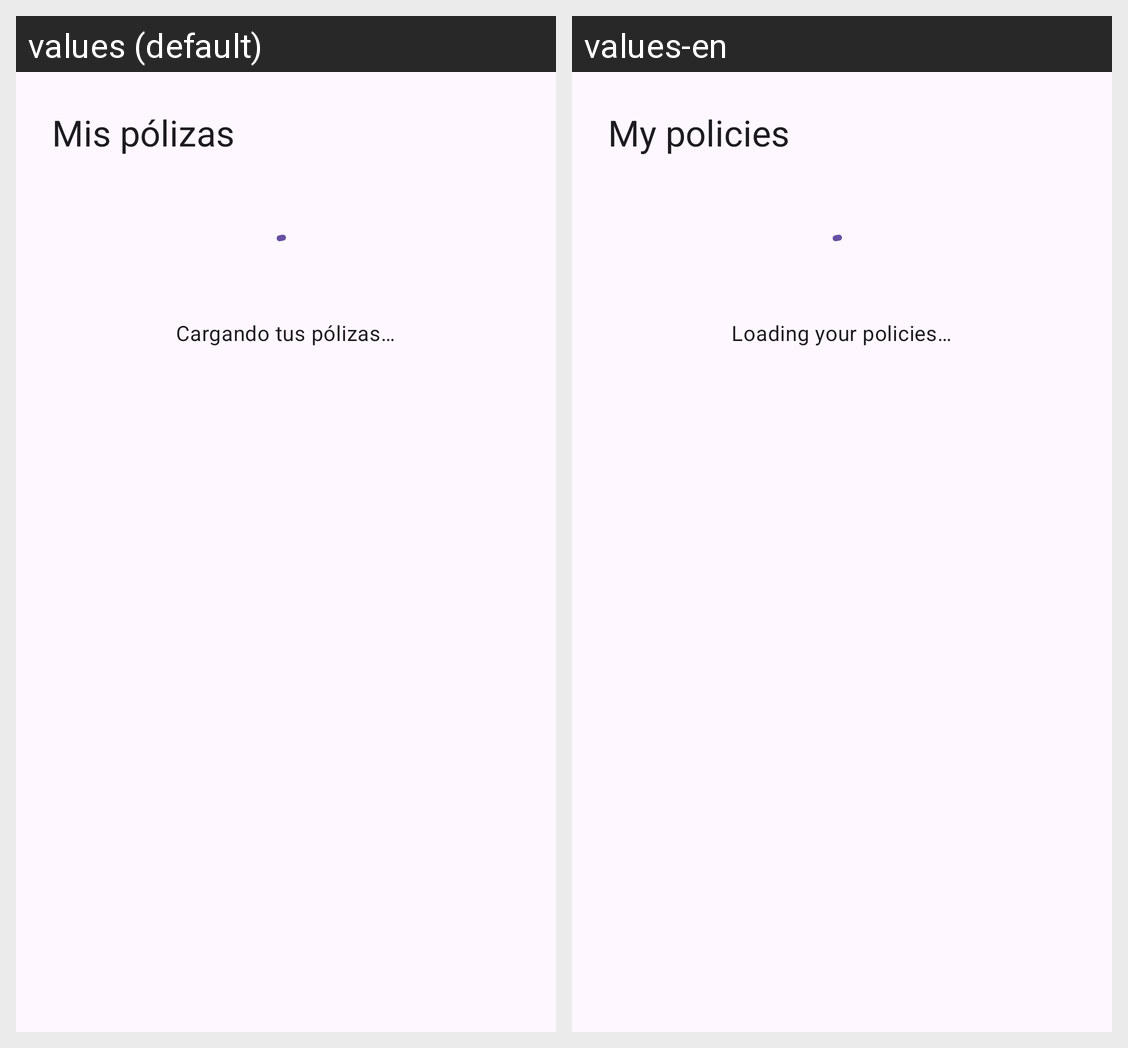

For this localized Android screen grid, give each drawn string resource with its value in every locale shown.
Android screen res/layout/activity_mis_polizas.xml rendered under 2 locales, left to right: values (default), values-en. Device: Nexus 5 (rendered at 1080×1920; each locale shown at half size, 540×960, under a caption strip naming it); theme Theme.Solventa.
Strings drawn on this screen, with the default value and each locale's value (text and hints the layout hard-codes, and strings that could not be matched under every locale, appear in the picture but are not listed):

polizas_titulo
  values: Mis pólizas
  values-en: My policies

polizas_cargando
  values: Cargando tus pólizas…
  values-en: Loading your policies…
